pico-8 play session: hold → + tap 🅾, after a click and taps of 🅾, ❎, 🅾+❎, 🅾 in the second before t = 0

[t = 2 s] hold → ~2s, tap 🅾 ~4×
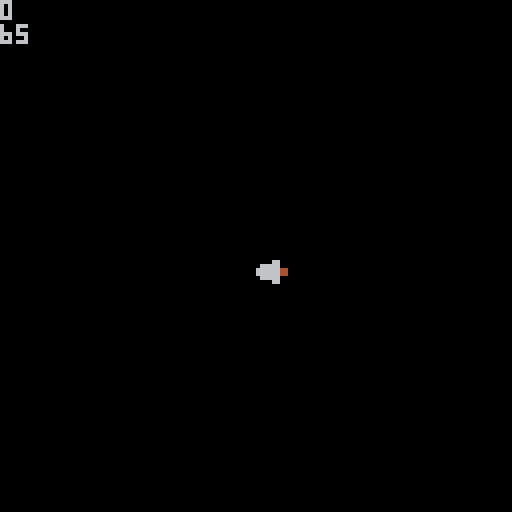

pico-8 cartridge
version 43
__lua__
-- the fact that debugging has to be done manually pisses me off and is also kinda fun
function _init()
make_player()
dir=0
make_sword()
saddx=0
saddy=0
end

function make_player()
psprite=1
px=64
py=64
end



function _update()
move_player()
end

function _draw()
cls()
draw_player()
draw_sword()
print(dir)
print(ssprite)
end

function draw_player()
 end
 
function move_player()
 if (btn(0)) px-=1 dir=0 saddx=-6 saddy=0 --left
--the var is short for 'sword add y' not sad daddy :i
--ctrl + scroll :)
end

function make_sword()
ssprite=65
spx=px 
spy=py
end

function draw_sword()
if btn(4) then 
spr(ssprite+dir,px+saddx,py+saddy)
end
end
 
__gfx__
00000000000000000000000000000000000000000000000000000000000000000000000000000000000000000000000000000000000000000000000000000000
00000000001610000066100000666000000000000000000000000000000000000000000000000000000000000000000000000000000000000000000000000000
00700700006660000066600000666000000000000000000000000000000000000000000000000000000000000000000000000000000000000000000000000000
0007700000dddd0000ddd00000ddd000000000000000000000000000000000000000000000000000000000000000000000000000000000000000000000000000
0007700000d1dd000ddd10000ddddd00000000000000000000000000000000000000000000000000000000000000000000000000000000000000000000000000
007007000d111dd00ddd1000ddddddd0000000000000000000000000000000000000000000000000000000000000000000000000000000000000000000000000
000000000d111dd0ddd11100dd111dd0000000000000000000000000000000000000000000000000000000000000000000000000000000000000000000000000
0000000000100100d0100100d01010d0000000000000000000000000000000000000000000000000000000000000000000000000000000000000000000000000
0796d00000dddd0007966970000d6970000000000000000000000000000000000000000000000000000000000000000000000000000000000000000000000000
0996d1d001dddd10099669900d1d6990000000000000000000000000000000000000000000000000000000000000000000000000000000000000000000000000
01111ddddd1111dd0d6666d0ddd11110000000000000000000000000000000000000000000000000000000000000000000000000000000000000000000000000
06ddddd11dddddd1166666611ddddd60000000000000000000000000000000000000000000000000000000000000000000000000000000000000000000000000
0611111dd111111dd666666dd1111160000000000000000000000000000000000000000000000000000000000000000000000000000000000000000000000000
006dddd10dddddd0166666611dddd600000000000000000000000000000000000000000000000000000000000000000000000000000000000000000000000000
000dd11d01dddd10d666666dd11dd000000000000000000000000000000000000000000000000000000000000000000000000000000000000000000000000000
0006ddd000111100166dd6610ddd6000000000000000000000000000000000000000000000000000000000000000000000000000000000000000000000000000
00000d90000000000000000000000000000000000000000000000000000000000000000000000000000000000000000000000000000000000000000000000000
100009d0000000001000001000011000000000000000000000000000000000000000000000000000000000000000000000000000000000000000000000000000
10010010000000001001001000011000000000000000000000000000000000000000000000000000000000000000000000000000000000000000000000000000
11111110000d90001111111000011000000000000000000000000000000000000000000000000000000000000000000000000000000000000000000000000000
000100000009d0000001000000011000000000000000000000000000000000000000000000000000000000000000000000000000000000000000000000000000
00010000000000000001000000011000000000000000000000000000000000000000000000000000000000000000000000000000000000000000000000000000
01111100000000000111110000011000000000000000000000000000000000000000000000000000000000000000000000000000000000000000000000000000
01000100000000000100010000011000000000000000000000000000000000000000000000000000000000000000000000000000000000000000000000000000
00000000000000000000000000000000000000000000000000000000000000000000000000000000000000000000000000000000000000000000000000000000
00000000000000000000000000000000000000000000000000000000000000000000000000000000000000000000000000000000000000000000000000000000
00000000000000000000000000000000000000000000000000000000000000000000000000000000000000000000000000000000000000000000000000000000
00000000000000000000000000000000000000000000000000000000000000000000000000000000000000000000000000000000000000000000000000000000
00000000000000000000000000000000000000000000000000000000000000000000000000000000000000000000000000000000000000000000000000000000
00000000000000000000000000000000000000000000000000000000000000000000000000000000000000000000000000000000000000000000000000000000
00000000000000000000000000000000000000000000000000000000000000000000000000000000000000000000000000000000000000000000000000000000
00000000000000000000000000000000000000000000000000000000000000000000000000000000000000000000000000000000000000000000000000000000
00044000000000000000000000066000000440000000000000000000000000000000000000000000000000000000000000000000000000000000000000000000
00644600000066000066000000666600000440000000000000000000000000000000000000000000000000000000000000000000000000000000000000000000
06666660066666000066666000666600066666600000000000000000000000000000000000000000000000000000000000000000000000000000000000000000
00600006666666444466666600666600066666600000000000000000000000000000000000000000000000000000000000000000000000000000000000000000
66666666666666444466666606666660006666000000000000000000000000000000000000000000000000000000000000000000000000000000000000000000
66666660066666000066666006666660006666000000000000000000000000000000000000000000000000000000000000000000000000000000000000000000
06000066000066000066000000044000006666000000000000000000000000000000000000000000000000000000000000000000000000000000000000000000
00666660000000000000000000044000000660000000000000000000000000000000000000000000000000000000000000000000000000000000000000000000
00000000000000000000000000000000000000000000000000000000000000000000000000000000000000000000000000000000000000000000000000000000
00000000000000000000000000000000000000000000000000000000000000000000000000000000000000000000000000000000000000000000000000000000
00000000000000000000000000000000000000000000000000000000000000000000000000000000000000000000000000000000000000000000000000000000
00000000000000000000000000000000000000000000000000000000000000000000000000000000000000000000000000000000000000000000000000000000
00000000000000000000000000000000000000000000000000000000000000000000000000000000000000000000000000000000000000000000000000000000
00000000000000000000000000000000000000000000000000000000000000000000000000000000000000000000000000000000000000000000000000000000
00000000000000000000000000000000000000000000000000000000000000000000000000000000000000000000000000000000000000000000000000000000
00000000000000000000000000000000000000000000000000000000000000000000000000000000000000000000000000000000000000000000000000000000
00000000000000000000000000000000000000000000000000000000000000000000000000000000000000000000000000000000000000000000000000000000
00000000000000000000000000000000000000000000000000000000000000000000000000000000000000000000000000000000000000000000000000000000
00000000000000000000000000000000000000000000000000000000000000000000000000000000000000000000000000000000000000000000000000000000
00000000000000000000000000000000000000000000000000000000000000000000000000000000000000000000000000000000000000000000000000000000
00000000000000000000000000000000000000000000000000000000000000000000000000000000000000000000000000000000000000000000000000000000
00000000000000000000000000000000000000000000000000000000000000000000000000000000000000000000000000000000000000000000000000000000
00000000000000000000000000000000000000000000000000000000000000000000000000000000000000000000000000000000000000000000000000000000
00000000000000000000000000000000000000000000000000000000000000000000000000000000000000000000000000000000000000000000000000000000
00000000000000000000000000000000000000000000000000000000000000000000000000000000000000000000000000000000000000000000000000000000
00000000000000000000000000000000000000000000000000000000000000000000000000000000000000000000000000000000000000000000000000000000
00000000000000000000000000000000000000000000000000000000000000000000000000000000000000000000000000000000000000000000000000000000
00000000000000000000000000000000000000000000000000000000000000000000000000000000000000000000000000000000000000000000000000000000
00000000000000000000000000000000000000000000000000000000000000000000000000000000000000000000000000000000000000000000000000000000
00000000000000000000000000000000000000000000000000000000000000000000000000000000000000000000000000000000000000000000000000000000
00000000000000000000000000000000000000000000000000000000000000000000000000000000000000000000000000000000000000000000000000000000
00000000000000000000000000000000000000000000000000000000000000000000000000000000000000000000000000000000000000000000000000000000
3bb3333b000000000000000000000000000000000000000000000000000000000000000000000000000000000000000000000000000000000000000000000000
3333333b000000000000000000000000000000000000000000000000000000000000000000000000000000000000000000000000000000000000000000000000
3b333333000000000000000000000000000000000000000000000000000000000000000000000000000000000000000000000000000000000000000000000000
33b33333000000000000000000000000000000000000000000000000000000000000000000000000000000000000000000000000000000000000000000000000
33b333b3000000000000000000000000000000000000000000000000000000000000000000000000000000000000000000000000000000000000000000000000
333333b3000000000000000000000000000000000000000000000000000000000000000000000000000000000000000000000000000000000000000000000000
b3333333000000000000000000000000000000000000000000000000000000000000000000000000000000000000000000000000000000000000000000000000
33b33333000000000000000000000000000000000000000000000000000000000000000000000000000000000000000000000000000000000000000000000000
__gff__
0001010000000000000000000000000000000000000000000000000000000000000000000000000000000000000000000000000000000000000000000000000000020000000000000000000000000000000000000000000000000000000000000000000000000000000000000000000000000000000000000000000000000000
0000000000000000000000000000000000000000000000000000000000000000000000000000000000000000000000000000000000000000000000000000000000000000000000000000000000000000000000000000000000000000000000000000000000000000000000000000000000000000000000000000000000000000
